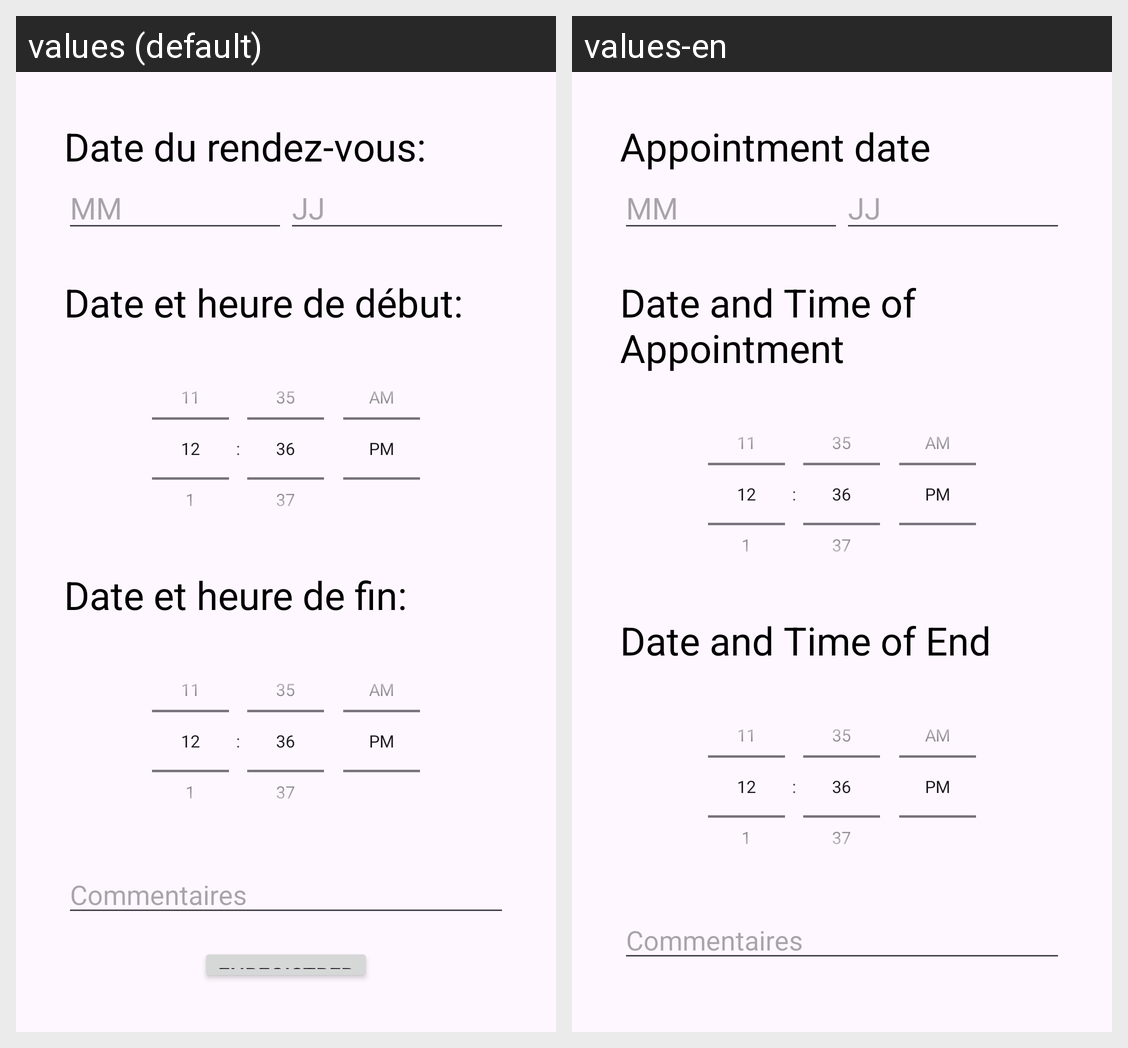

Strings drawn on this Android screen and how each of the app's shown locales translates them:
Android screen res/layout/fragment_ajouter_rdv.xml rendered under 2 locales, left to right: values (default), values-en. Device: Nexus 5 (rendered at 1080×1920; each locale shown at half size, 540×960, under a caption strip naming it); theme Theme.Garage_mobile2.
Strings drawn on this screen, with the default value and each locale's value (text and hints the layout hard-codes, and strings that could not be matched under every locale, appear in the picture but are not listed):

date_du_rendez_vous
  values: Date du rendez-vous:
  values-en: Appointment date

date_et_heure_du_rendez_vous
  values: Date et heure de début:
  values-en: Date and Time of Appointment

date_et_heure_de_fin
  values: Date et heure de fin:
  values-en: Date and Time of End
